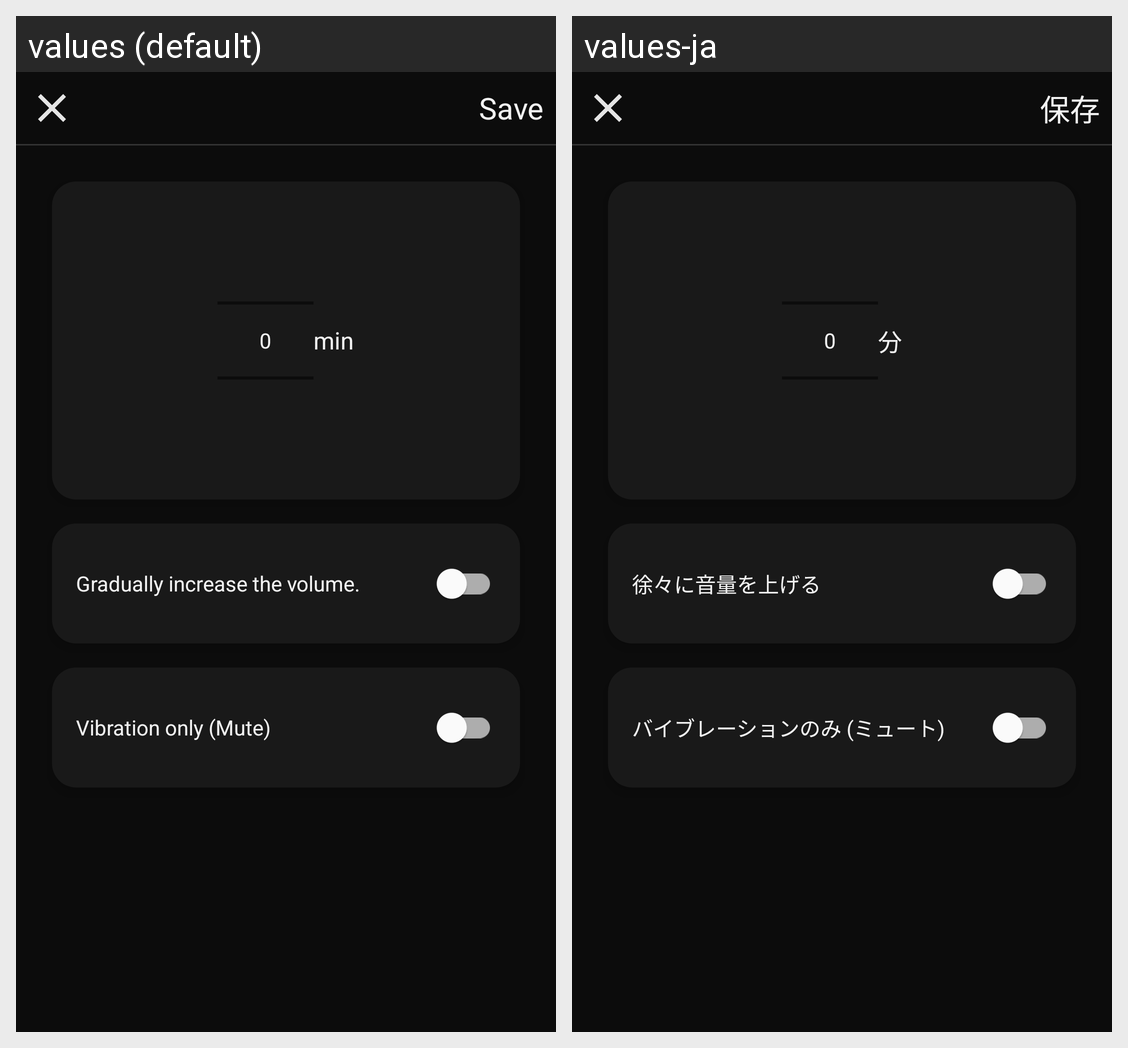

Locale-by-locale string values for the Android screen shown in this grid:
Android screen res/layout/activity_set_nap.xml rendered under 2 locales, left to right: values (default), values-ja. Device: Nexus 5 (rendered at 1080×1920; each locale shown at half size, 540×960, under a caption strip naming it); theme Theme.Somnificus.
Strings drawn on this screen, with the default value and each locale's value (text and hints the layout hard-codes, and strings that could not be matched under every locale, appear in the picture but are not listed):

activity_set_alarm__btn_save
  values: Save
  values-ja: 保存

activity_set_nap__text_min
  values: min
  values-ja: 分

activity_set_alarm__text_option_giv
  values: Gradually increase the volume.
  values-ja: 徐々に音量を上げる

activity_set_alarm__text_option_mute
  values: Vibration only (Mute)
  values-ja: バイブレーションのみ (ミュート)
